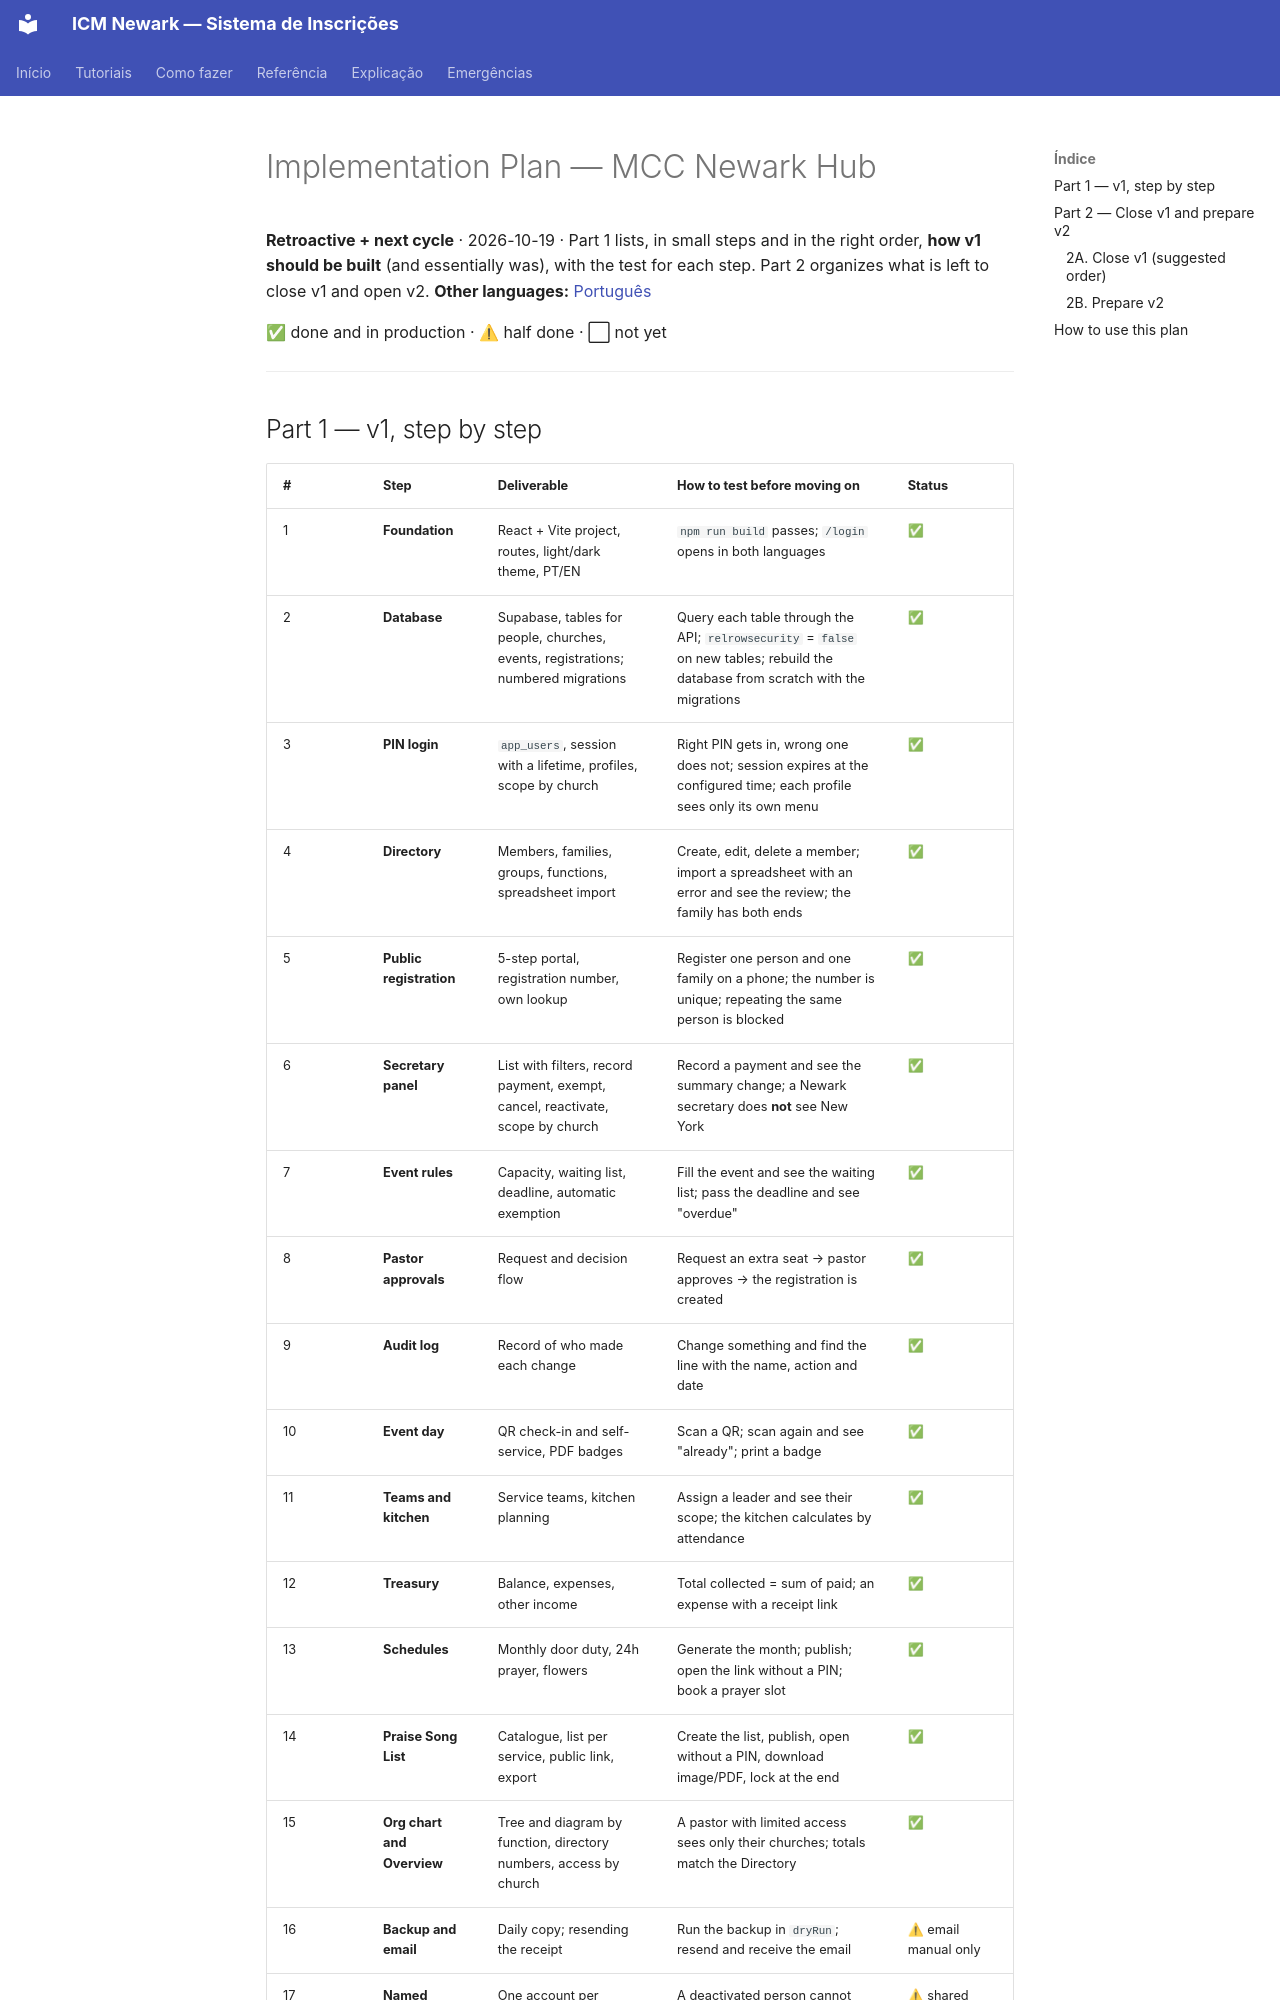

repository: MCC-Newark-Hub/mcc-newark-hub · page: PLAN/index.html · generator: mkdocs

# Implementation Plan — MCC Newark Hub

**Retroactive + next cycle** · 2026-10-19 · Part 1 lists, in small steps and in the right order, **how v1 should be built** (and essentially was), with the test for each step. Part 2 organizes what is left to close v1 and open v2.
**Other languages:** [Português](pt/PLAN.md)

✅ done and in production · ⚠ half done · ⬜ not yet

---
